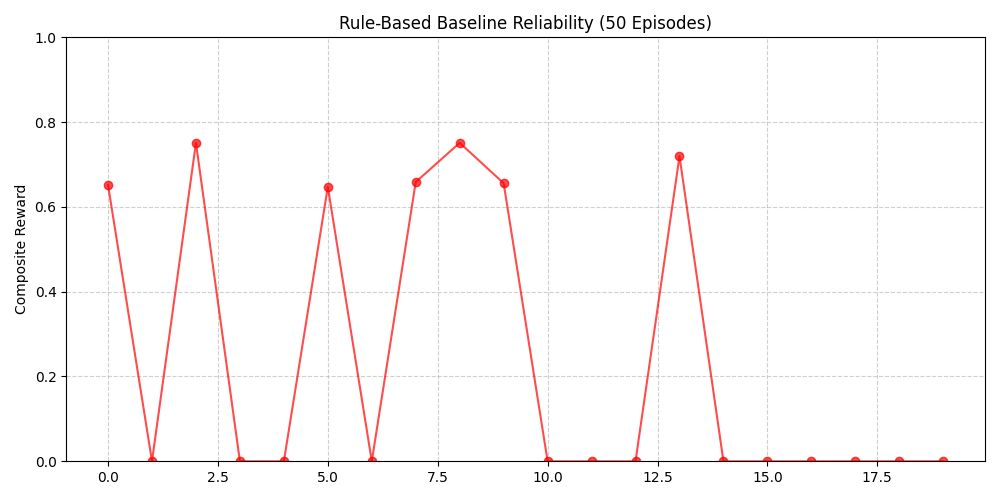

The data file committed next to this chart (first rows):
episode, reward
0, 0.6516
1, 0.0
2, 0.7511
3, 0.0
4, 0.0
5, 0.6473
6, 0.0
7, 0.6586
8, 0.7511
9, 0.6559
10, 0.0
11, 0.0
12, 0.0
13, 0.7196
14, 0.0
15, 0.0
16, 0.0
17, 0.0
18, 0.0
19, 0.0
